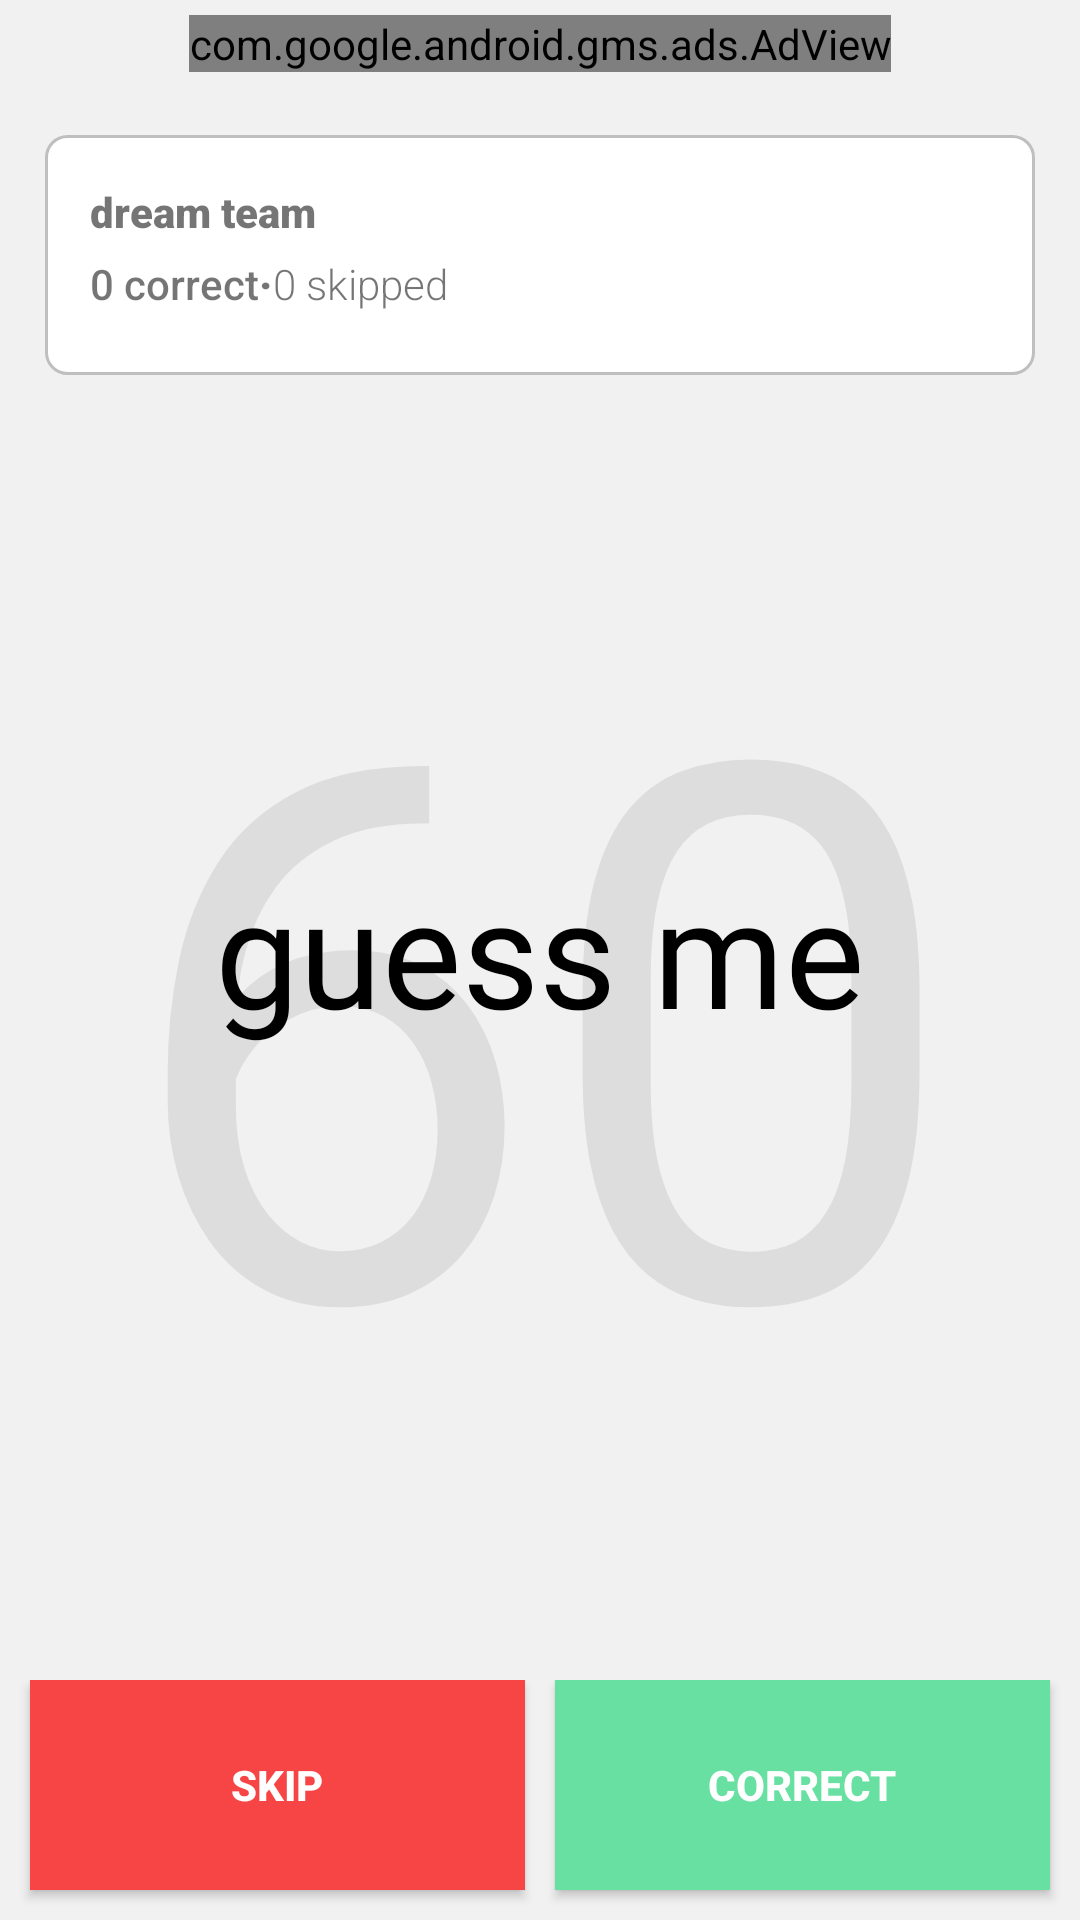

Write the Android layout XML for this screen, with the resource values it uses.
<!-- AndroidManifest.xml: activity theme AppTheme.NoActionBar -->
<!-- res/layout/activity_play.xml -->
<?xml version="1.0" encoding="utf-8"?>
<androidx.constraintlayout.widget.ConstraintLayout xmlns:android="http://schemas.android.com/apk/res/android"
    xmlns:app="http://schemas.android.com/apk/res-auto"
    xmlns:tools="http://schemas.android.com/tools"
    android:layout_width="match_parent"
    android:layout_height="match_parent"

    tools:context=".PlayActivity">

    <View
        android:id="@+id/animationView"
        android:layout_width="wrap_content"
        android:layout_height="wrap_content"
        android:background="@color/light_overlay"
        app:layout_constraintBottom_toBottomOf="parent"
        app:layout_constraintEnd_toEndOf="parent"
        app:layout_constraintStart_toStartOf="parent"
        app:layout_constraintTop_toTopOf="parent" />

    <com.google.android.gms.ads.AdView
        android:id="@+id/adView"
        android:layout_width="wrap_content"
        android:layout_height="wrap_content"
        android:layout_alignParentBottom="true"
        android:layout_centerHorizontal="true"
        android:layout_marginTop="5dp"
        app:adSize="BANNER"
        app:adUnitId="ca-app-pub-1489905432577426/3980544999"
        app:layout_constraintBottom_toTopOf="@+id/view3"
        app:layout_constraintEnd_toEndOf="parent"
        app:layout_constraintStart_toStartOf="parent"
        app:layout_constraintTop_toTopOf="parent"></com.google.android.gms.ads.AdView>

    <LinearLayout
        android:id="@+id/linearLayout2"
        android:layout_width="match_parent"
        android:layout_height="80dp"
        android:dividerPadding="10dp"
        android:orientation="horizontal"
        app:layout_constraintBottom_toBottomOf="parent"
        app:layout_constraintEnd_toEndOf="parent"
        app:layout_constraintStart_toStartOf="parent">

        <Button
            android:id="@+id/skipButton"
            android:layout_width="0dp"
            android:layout_height="70dp"
            android:layout_weight="1"
            android:background="@color/alias_red"
            android:layout_marginStart="10dp"
            android:layout_marginEnd="5dp"
            android:layout_marginBottom="10dp"
            android:textColor="@android:color/white"
            android:textStyle="bold"
            android:text="@string/skip" />

        <Button
            android:id="@+id/correctButton"
            android:layout_width="0dp"
            android:layout_height="70dp"
            android:layout_weight="1"
            android:textStyle="bold"
            android:background="@color/alias_green"
            android:layout_marginStart="5dp"
            android:layout_marginEnd="10dp"
            android:layout_marginBottom="10dp"
            android:textColor="@android:color/white"
            android:text="@string/correct" />
    </LinearLayout>

    <TextView
        android:id="@+id/timeTextView"
        android:layout_width="0dp"
        android:layout_height="wrap_content"
        android:layout_marginStart="20dp"
        android:layout_marginEnd="20dp"
        android:maxLines="3"
        android:text="60"
        android:textAlignment="center"
        android:textColor="#15000000"
        android:textSize="250sp"
        app:layout_constraintBottom_toTopOf="@+id/linearLayout2"
        app:layout_constraintEnd_toEndOf="parent"
        app:layout_constraintHorizontal_bias="0.5"
        app:layout_constraintStart_toStartOf="parent"
        app:layout_constraintTop_toBottomOf="@+id/view3"
        app:layout_constraintVertical_bias="0.43" />

    <TextView
        android:id="@+id/wordTextView"
        android:layout_width="0dp"
        android:layout_height="wrap_content"
        android:layout_marginStart="20dp"
        android:layout_marginEnd="20dp"
        android:fontFamily="@font/roboto_medium"
        android:maxLines="3"
        android:text="guess me"
        android:textAlignment="center"
        android:textColor="#000000"
        android:textSize="50sp"
        android:typeface="normal"
        app:autoSizeMaxTextSize="50sp"
        app:autoSizeMinTextSize="30sp"
        app:autoSizeStepGranularity="2sp"
        app:autoSizeTextType="uniform"
        app:layout_constraintBottom_toTopOf="@+id/linearLayout2"
        app:layout_constraintEnd_toEndOf="parent"
        app:layout_constraintHorizontal_bias="0.5"
        app:layout_constraintStart_toStartOf="parent"
        app:layout_constraintTop_toBottomOf="@+id/view3"
        app:layout_constraintVertical_bias="0.43" />

    <View
        android:id="@+id/view3"
        android:layout_width="0dp"
        android:layout_height="80dp"
        android:layout_marginStart="15dp"
        android:layout_marginTop="21dp"
        android:layout_marginEnd="15dp"
        android:background="@drawable/radius"
        app:layout_constraintEnd_toEndOf="parent"
        app:layout_constraintHorizontal_bias="0.0"
        app:layout_constraintStart_toStartOf="parent"
        app:layout_constraintTop_toBottomOf="@+id/adView" />

    <TextView
        android:id="@+id/teamNameTextView"
        android:layout_width="wrap_content"
        android:layout_height="wrap_content"
        android:layout_marginStart="15dp"
        android:layout_marginTop="16dp"
        android:fontFamily="sans-serif-black"
        android:text="dream team"
        app:layout_constraintStart_toStartOf="@+id/view3"
        app:layout_constraintTop_toTopOf="@+id/view3" />

    <TextView
        android:id="@+id/correctTextView"
        android:layout_width="wrap_content"
        android:layout_height="wrap_content"
        android:layout_marginTop="5dp"
        android:fontFamily="sans-serif-medium"
        android:text="0 correct"
        app:layout_constraintStart_toStartOf="@+id/teamNameTextView"
        app:layout_constraintTop_toBottomOf="@+id/teamNameTextView" />

    <TextView
        android:id="@+id/skipTextView"
        android:layout_width="wrap_content"
        android:layout_height="wrap_content"
        android:fontFamily="sans-serif-light"
        android:text="0 skipped"
        app:layout_constraintBottom_toBottomOf="@+id/correctTextView"
        app:layout_constraintStart_toEndOf="@+id/dotTextView" />

    <TextView
        android:id="@+id/dotTextView"
        android:layout_width="wrap_content"
        android:layout_height="wrap_content"
        android:fontFamily="sans-serif-black"
        android:gravity="center"
        android:text="·"
        app:layout_constraintBottom_toBottomOf="@+id/correctTextView"
        app:layout_constraintStart_toEndOf="@+id/correctTextView" />

    <Button
        android:id="@+id/pauseButton"
        android:layout_width="40dp"
        android:layout_height="40dp"
        android:layout_marginTop="12dp"
        android:layout_marginEnd="20dp"
        android:background="@drawable/pause"
        android:scaleType="centerCrop"
        app:layout_constraintEnd_toEndOf="@+id/view3"
        app:layout_constraintTop_toTopOf="@+id/view3" />

    <TextureView
        android:id="@+id/viewFinder"
        android:layout_width="0dp"
        android:layout_height="0dp"
        app:layout_constraintBottom_toBottomOf="parent"
        app:layout_constraintEnd_toEndOf="parent"
        app:layout_constraintHorizontal_bias="0.0"
        app:layout_constraintStart_toStartOf="parent"
        app:layout_constraintTop_toTopOf="parent"
        app:layout_constraintVertical_bias="0.0" />

</androidx.constraintlayout.widget.ConstraintLayout>
<!-- resources referenced by this layout -->
<resources>
  <color name="alias_green">#67E0A2</color>
  <color name="alias_red">#F74545</color>
  <color name="light_overlay">#09000000</color>
  <!-- drawable radius (drawable) -->
  <?xml version="1.0" encoding="UTF-8"?>
  <shape xmlns:android="http://schemas.android.com/apk/res/android">
      <solid android:color="#ffffffff"/>
  
      <stroke android:width="1dp"
          android:color="@color/alias_light_gray" />
  
      <padding android:left="1dp"
          android:top="1dp"
          android:right="1dp"
          android:bottom="1dp" />
  
      <corners android:bottomRightRadius="7dp"
          android:bottomLeftRadius="7dp"
          android:topLeftRadius="7dp"
          android:topRightRadius="7dp" />
  </shape>
  <string name="correct">CORRECT</string>
  <string name="skip">SKIP</string>
  <style name="AppTheme.NoActionBar">
          <item name="windowActionBar">false</item>
          <item name="windowNoTitle">true</item>
      </style>
  <color name="alias_light_gray">#BFBFBF</color>
</resources>
